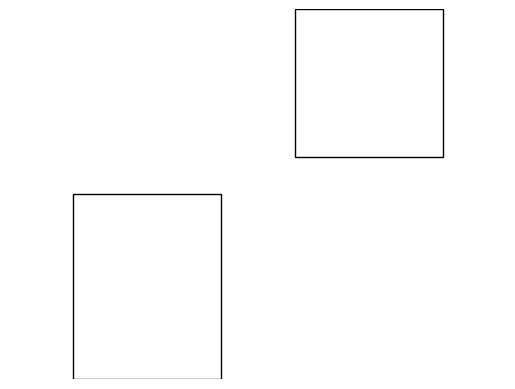

Python code for this plot:
import matplotlib.patches as patches
import matplotlib.pyplot as plt
class Rectangle:

    def __init__(self, x, y, w, h):
        self._x = x
        self._y = y
        self._width = w
        self._height = h

    def area(self):
        return self._width * self._height

    def perimeter(self):
        return (self._width + self._height)*2

    def contains_point(self, coord):
        x, y = coord
        return (abs(x - self._x) <= self._width) and (abs(y - self._y) <= self._height)

    def corners(self):
        hlf_w = self._width/2
        hlf_h = self._height/2
        x, y = self._x, self._y
        return ((x + hlf_w, y - hlf_h),
                (x + hlf_w, y + hlf_h),
                (x - hlf_w, y - hlf_h),
                (x - hlf_w, y + hlf_h))

    def center(self):
        return (self._x, self._y)

    def contains(self, other):
        return all ( self.contains_point(corner) for corner in other.corners())

    def intersect(self, other):
        hw1, hw2 = self._width/2, other._width/2
        x1, x2 = self._x, other._x
        if x1 + hw1 >= x2 - hw2 or x2 + hw2 >= x1 - hw1:
            return True
        hh1, hh2 = self._height/2, other._height/2
        y1, y2 = self._y, other._y
        if y1 + hh1 >= y2 - hh2 or y2 + hh2 >= x2 - hh2:
            return True
        return False

    def get_patch(self):
        return patches.Rectangle(self.center(), self._width, self._height, facecolor='none', edgecolor='black')

    def draw(self):
        rect = self.get_patch()
        fig, ax = plt.subplots()
        ax.axis('equal')
        ax.add_patch(rect)
        ax.set_xlim([0,10])
        ax.set_ylim([0,10])
        plt.axis('off')
        fig.savefig('tes.png')
        plt.show()





if __name__ == "__main__":
    r = Rectangle(0,0, 4,5)
    s = Rectangle(6,6,4,4)
    print(r.area())
    print(r.perimeter())
    print(r.contains_point((4,5)))
    print(r.contains_point((4,4)))
    print(r.corners())
    print(r.contains(s))
    print(r.intersect(s))
    fig, ax = plt.subplots()
    ax.axis('equal')
    ax.add_patch(r.get_patch())
    ax.add_patch(s.get_patch())
    ax.set_xlim([0,10])
    ax.set_ylim([0,10])
    plt.axis('off')
    fig.savefig('tes.png')
    plt.show()
